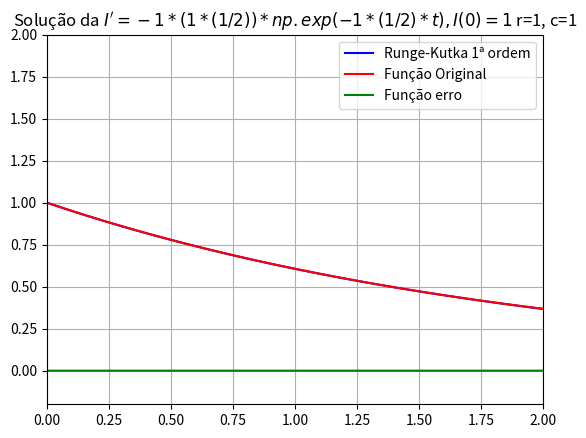

The matplotlib source for this figure:
import matplotlib.pyplot as plt
import numpy as np
from statistics import stdev
e1=[]
# função do circuito rl => I(t)=Io*e^-((r/l)*t), r=1, l=1, e Io=1
def dydx(x): # 1ª derivada da função
    return -1*(1*(1/2))*np.exp(-1*(1/2)*x)
def dydx2(x): # 2ª derivada da função
    return (1*(1/4))*np.exp(-1*(1/2)*x)
def f(x):
    return 1*np.exp(-1*(1/2)*x) # função original
def erro(y,y1):
    erro=0
    for i in range(len(y)):
        e=((y[i]-y1[i])/y[i])**2
        erro+=e
        e1.append(e)
    return erro

def rungeKutta1(x0, y0, x, h):
    n = int((x - x0)/h)
    X=np.zeros(n+1)
    Y=np.zeros(n+1)
    Y[0] = y0
    X[0] = x0
    for i in range(0, n):
     k1 = h * dydx(X[i])
     #k2 = h * dydx(X[i] + 0.5 * h, Y[i] + 0.5 * k1) 
     #k3 = h * dydx(X[i] + 0.5 * h, Y[i] + 0.5 * k2) 
     #k4 = h * dydx(X[i] + h, Y[i] + k3) 
     #Y[i] = y[i] +(1.0/6)*(k1+2*k2+2*k3+k4)
     Y[i+1] = Y[i] +k1
     X[i+1] = X[i] + h
    Y1=f(X)
    soma=erro(Y1,Y)
    print("Erro=",soma," com h=0.001 soma dos erro=",soma/len(e1),"Desvio padrão=",stdev(e1))#Erro quadrático médio
    plt.plot(X,Y,'b-',X,Y1,'r-',X,e1,'g-')
    plt.legend(['Runge-Kutka 1ª ordem','Função Original','Função erro'])
    plt.axis([0,2,-0.2,2])
    plt.grid(True)
    plt.title("Solução da $I'=-1*(1*(1/2))*np.exp(-1*(1/2)*t) , I(0)=1$ r=1, c=1")
    plt.show()

def rungeKutta2(x0, y0, x, h):
    n = int((x - x0)/h)
    X=np.zeros(n+1)
    Y=np.zeros(n+1)
    Y[0] = y0
    X[0] = x0
    for i in range(0, n):
     k1 = h * dydx2(X[i])
     Y[i+1] = Y[i] +k1
     X[i+1] = X[i] + h
    Y1=dydx(X)
    soma=erro(Y1,Y)
    print("Erro=",soma," com h=0.001 soma dos erro=",soma/len(e1),"Desvio padrão=",stdev(e1))#Erro quadrático médio
    plt.plot(X,Y,'b-',X,Y1,'r-',X,e1,'g-')
    plt.legend(['Runge-Kutka 2ª ordem','Função Original','Função erro'])
    plt.axis([0,2,-2,2])
    plt.grid(True)
    plt.title("Solução da $I''=(1*(1/4))*np.exp(-1*(1/2)*t) , I(0)=1$ r=1, c=1")
    plt.show()
 

x0 = 0
y = 1
x = 2
h = 0.001
rungeKutta1(x0, y, x, h)
#rungeKutta2(x0,dydx(x0), x, h)

# This code is contributed by Prateek Bhindwar 


    
